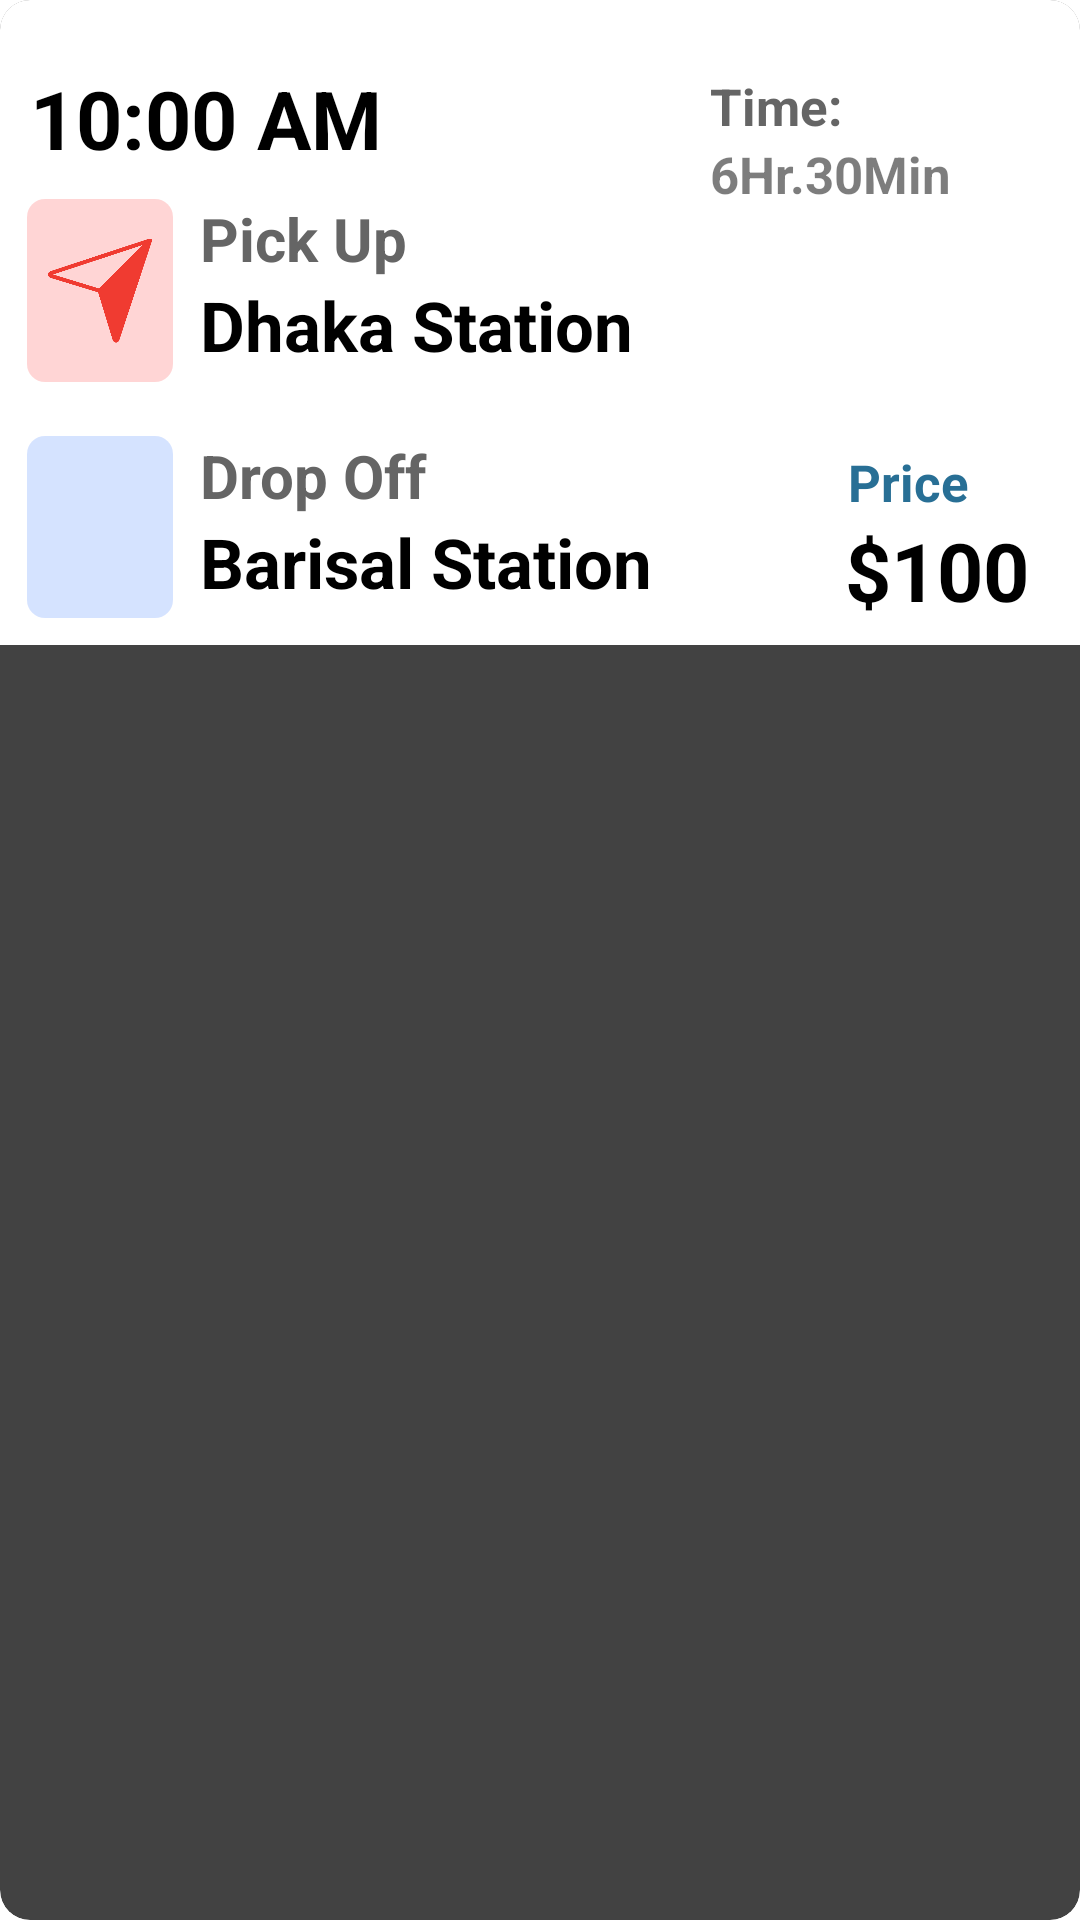

The Android layout XML behind this screen, and the referenced resources:
<!-- AndroidManifest.xml: application theme Theme.Bus -->
<!-- res/layout/recy_ticket_book.xml -->
<?xml version="1.0" encoding="utf-8"?>
<androidx.cardview.widget.CardView
    xmlns:android="http://schemas.android.com/apk/res/android"
    xmlns:app="http://schemas.android.com/apk/res-auto"
    android:elevation="8dp"
    app:cardCornerRadius="10dp"
    android:layout_margin="15dp"
    android:layout_width="match_parent"
    android:layout_height="wrap_content">

    <LinearLayout
        android:layout_weight="2"
        android:orientation="horizontal"
        android:background="#FFFFFF"
        android:layout_width="match_parent"
        android:layout_height="215dp">

        <LinearLayout
            android:orientation="vertical"
            android:weightSum="3"
            android:layout_weight="1"
            android:layout_width="match_parent"
            android:layout_height="match_parent">

            <LinearLayout
                android:gravity="center|left|bottom"
                android:layout_weight="1.1"
                android:layout_width="match_parent"
                android:layout_height="match_parent">

                <TextView
                    android:id="@+id/rvTrip_rTimeID"
                    android:layout_marginLeft="10dp"
                    android:textColor="#000000"
                    android:textSize="27sp"
                    android:textStyle="bold"
                    android:textAllCaps="false"
                    android:text="10:00 AM"
                    android:layout_width="wrap_content"
                    android:layout_height="wrap_content"/>

            </LinearLayout>

            <LinearLayout
                android:weightSum="2"
                android:orientation="horizontal"
                android:layout_weight="0.950"
                android:layout_width="match_parent"
                android:layout_height="match_parent">

                <LinearLayout
                    android:layout_weight="1.4"
                    android:layout_width="match_parent"
                    android:layout_height="match_parent">

                    <ImageView
                        android:layout_margin="9dp"
                        android:padding="7dp"
                        android:background="@drawable/shape_search_dir"
                        android:src="@drawable/ic_direction"
                        android:layout_width="match_parent"
                        android:layout_height="match_parent"/>

                </LinearLayout>

                <LinearLayout
                    android:weightSum="2"
                    android:orientation="vertical"
                    android:layout_weight="0.6"
                    android:layout_width="match_parent"
                    android:layout_height="match_parent">

                    <TextView
                        android:gravity="bottom|left"
                        android:layout_weight="1.1"
                        android:textColor="#656565"
                        android:textSize="20sp"
                        android:textStyle="bold"
                        android:textAllCaps="false"
                        android:text="Pick Up"
                        android:layout_width="match_parent"
                        android:layout_height="match_parent"/>

                    <TextView
                        android:id="@+id/rvTrip_PickID"
                        android:gravity="top|left"
                        android:layout_weight="0.9"
                        android:textColor="#000000"
                        android:textSize="23sp"
                        android:textStyle="bold"
                        android:textAllCaps="false"
                        android:text="Dhaka Station"
                        android:layout_width="match_parent"
                        android:layout_height="match_parent"/>

                </LinearLayout>
            </LinearLayout>

            <LinearLayout
                android:weightSum="2"
                android:orientation="horizontal"
                android:layout_weight="0.950"
                android:layout_width="match_parent"
                android:layout_height="match_parent">

                <LinearLayout
                    android:layout_weight="1.4"
                    android:layout_width="match_parent"
                    android:layout_height="match_parent">
                    <ImageView
                        android:layout_margin="9dp"
                        android:padding="9dp"
                        android:background="@drawable/shape_search_loc"
                        android:src="@drawable/ic_location"
                        android:layout_width="match_parent"
                        android:layout_height="match_parent"/>
                </LinearLayout>

                <LinearLayout
                    android:weightSum="2"
                    android:orientation="vertical"
                    android:layout_weight="0.6"
                    android:layout_width="match_parent"
                    android:layout_height="match_parent">

                    <TextView
                        android:gravity="bottom|left"
                        android:layout_weight="1.1"
                        android:textColor="#656565"
                        android:textSize="20sp"
                        android:textStyle="bold"
                        android:textAllCaps="false"
                        android:text="Drop Off"
                        android:layout_width="match_parent"
                        android:layout_height="match_parent"/>

                    <TextView
                        android:id="@+id/rvTrip_tDropID"
                        android:gravity="top|left"
                        android:layout_weight="0.9"
                        android:textColor="#000000"
                        android:textSize="23sp"
                        android:textStyle="bold"
                        android:textAllCaps="false"
                        android:text="Barisal Station"
                        android:layout_width="match_parent"
                        android:layout_height="match_parent"/>

                </LinearLayout>
            </LinearLayout>
        </LinearLayout>
        <LinearLayout
            android:orientation="vertical"
            android:weightSum="3"
            android:layout_weight="1.6"
            android:layout_width="match_parent"
            android:layout_height="match_parent">

            <LinearLayout
                android:layout_marginLeft="15dp"
                android:gravity="center"
                android:weightSum="2"
                android:orientation="vertical"
                android:layout_weight="1"
                android:layout_width="match_parent"
                android:layout_height="match_parent">

                <TextView
                    android:gravity="bottom"
                    android:layout_weight="0.7"
                    android:textColor="#656565"
                    android:textSize="17sp"
                    android:textStyle="bold"
                    android:textAllCaps="false"
                    android:text="Time:"
                    android:layout_width="match_parent"
                    android:layout_height="match_parent"/>

                <TextView
                    android:id="@+id/rvTrip_tTimeID"
                    android:gravity="top"
                    android:layout_weight="1.3"
                    android:textColor="#82000000"
                    android:textSize="17sp"
                    android:textStyle="bold"
                    android:textAllCaps="false"
                    android:text="6Hr.30Min"
                    android:layout_width="match_parent"
                    android:layout_height="match_parent"/>

            </LinearLayout>

            <LinearLayout
                android:layout_weight="1"
                android:layout_width="match_parent"
                android:layout_height="match_parent">

                <Button
                    android:id="@+id/btn_recyBookID"
                    android:background="@drawable/shape_book_ticket_btn"
                    app:backgroundTint="@color/red"
                    android:layout_margin="10dp"
                    android:text="Book Ticket"
                    android:textColor="@color/white"
                    android:textSize="14sp"
                    android:textStyle="bold"
                    android:textAllCaps="false"
                    android:layout_width="match_parent"
                    android:layout_height="match_parent"/>

            </LinearLayout>

            <LinearLayout
                android:layout_marginRight="17dp"
                android:weightSum="2"
                android:orientation="vertical"
                android:layout_weight="1"
                android:layout_width="match_parent"
                android:layout_height="match_parent">

                <TextView
                    android:paddingRight="20dp"
                    android:gravity="bottom|right"
                    android:layout_weight="1.2"
                    android:textColor="@color/blue"
                    android:textSize="17sp"
                    android:textStyle="bold"
                    android:textAllCaps="false"
                    android:text="Price"
                    android:layout_width="match_parent"
                    android:layout_height="match_parent"/>

                <TextView
                    android:id="@+id/rvTrip_PriceID"
                    android:gravity="top|right"
                    android:layout_weight="0.8"
                    android:textColor="@color/black"
                    android:textSize="27sp"
                    android:textStyle="bold"
                    android:textAllCaps="false"
                    android:text="$100"
                    android:layout_width="match_parent"
                    android:layout_height="match_parent"/>

            </LinearLayout>
        </LinearLayout>
    </LinearLayout>
</androidx.cardview.widget.CardView>
<!-- resources referenced by this layout -->
<resources>
  <color name="black">#FF000000</color>
  <color name="blue">#286F95</color>
  <color name="red">#FF334C</color>
  <color name="white">#FFFFFFFF</color>
  <!-- drawable ic_direction: webp bitmap (drawable, 2864 bytes) -->
  <!-- drawable shape_search_dir (drawable) -->
  <?xml version="1.0" encoding="utf-8"?>
  <shape xmlns:android="http://schemas.android.com/apk/res/android" android:shape="rectangle">
      <corners android:radius="6dp"/>
      <solid android:color="#2AFB0000"/>
  
  </shape>
  <!-- drawable shape_search_loc (drawable) -->
  <?xml version="1.0" encoding="utf-8"?>
  <shape xmlns:android="http://schemas.android.com/apk/res/android" android:shape="rectangle">
      <corners android:radius="6dp"/>
      <solid android:color="#2A0054FB"/>
  
  
  </shape>
</resources>
